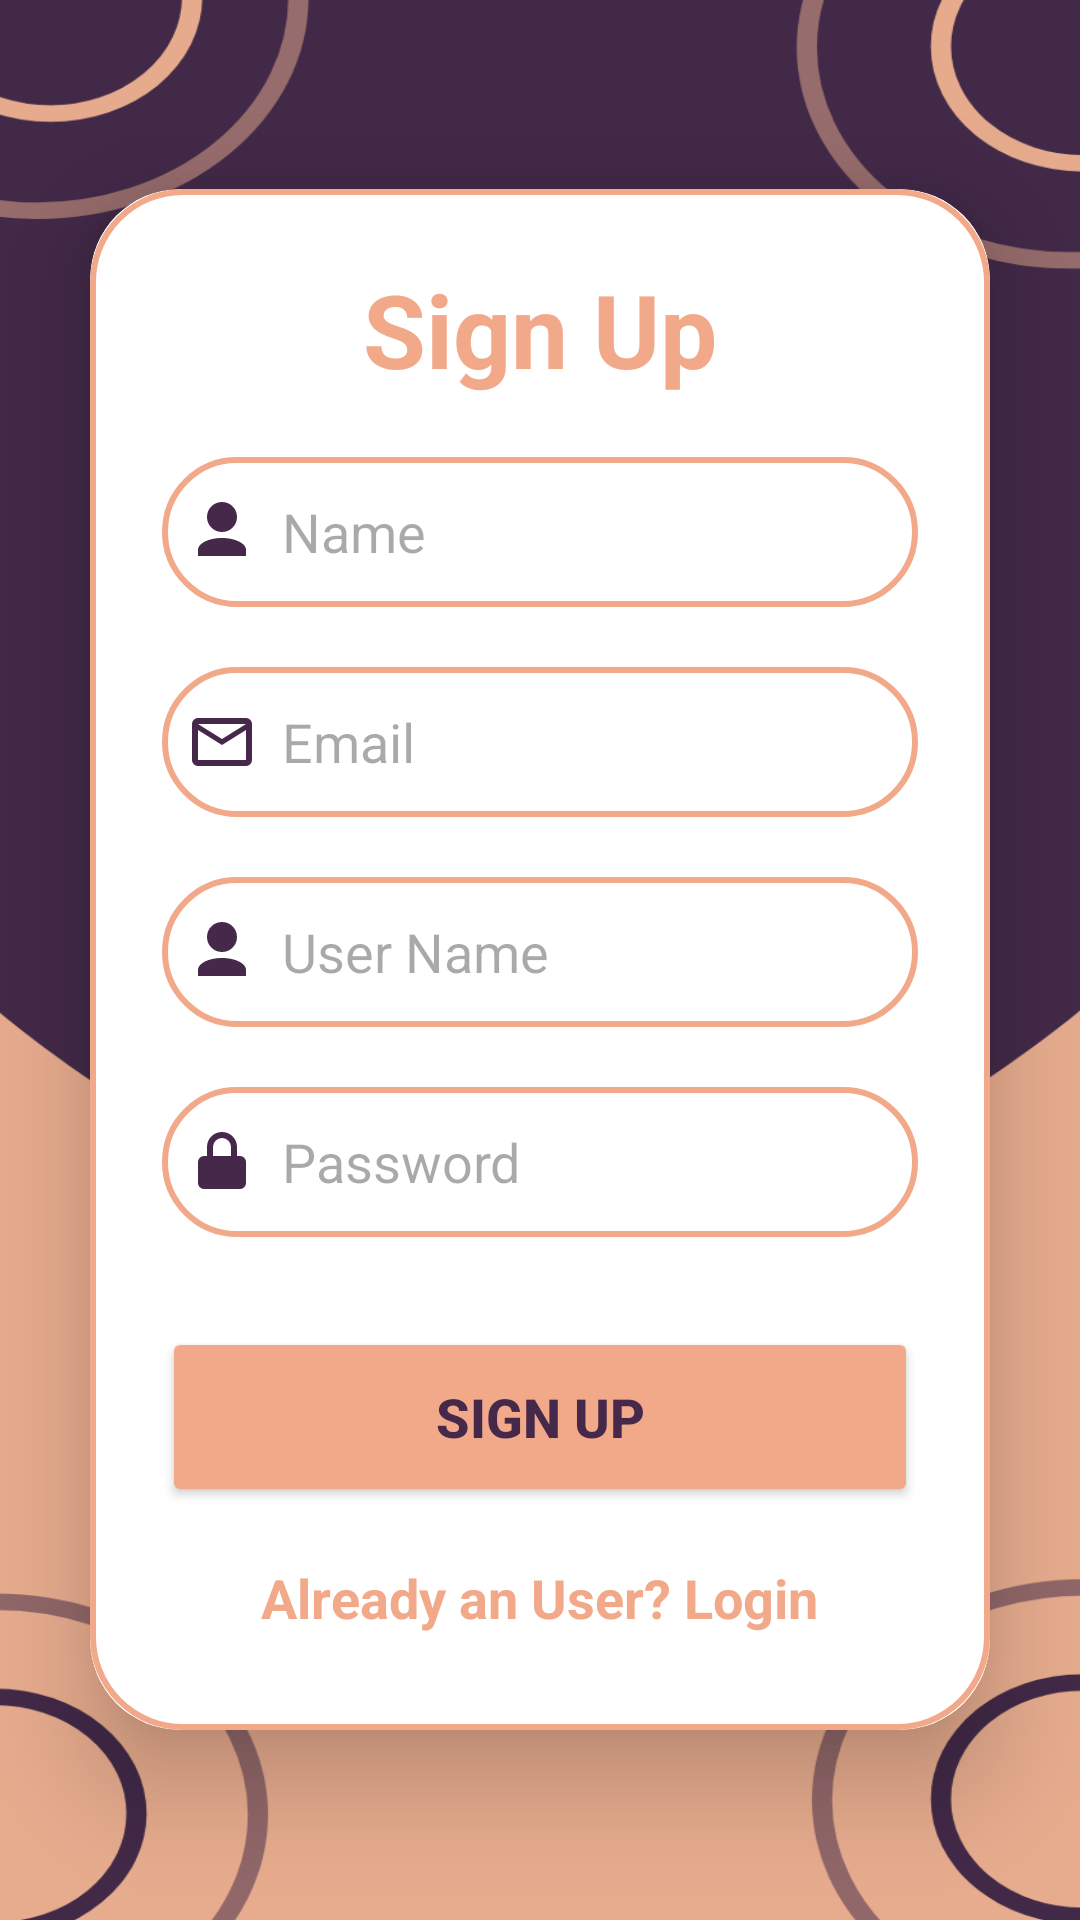

Reconstruct the res/layout file that produces this screen, plus the resources it refers to.
<!-- AndroidManifest.xml: application theme Theme.TiffinCart -->
<!-- res/layout/activity_sign_up.xml -->
<?xml version="1.0" encoding="utf-8"?>
<LinearLayout xmlns:android="http://schemas.android.com/apk/res/android"
    xmlns:app="http://schemas.android.com/apk/res-auto"
    xmlns:tools="http://schemas.android.com/tools"
    android:id="@+id/back3"
    android:layout_width="match_parent"
    android:layout_height="match_parent"
    android:background="@drawable/background"
    android:gravity="center"
    android:orientation="vertical"
    tools:context=".Screen.SignUpActivity">

    <androidx.cardview.widget.CardView
        android:layout_width="match_parent"
        android:layout_height="wrap_content"
        android:layout_margin="30dp"
        app:cardCornerRadius="30dp"
        app:cardElevation="20dp">

        <LinearLayout
            android:layout_width="match_parent"
            android:layout_height="wrap_content"
            android:layout_gravity="center"
            android:background="@drawable/skin_border"
            android:orientation="vertical"
            android:padding="24dp">

            <TextView
                android:layout_width="match_parent"
                android:layout_height="wrap_content"
                android:text="@string/sign_up"
                android:textAlignment="center"
                android:textColor="@color/skin"
                android:textSize="34sp"
                android:textStyle="bold" />

            <EditText
                android:id="@+id/signUp_name"
                android:layout_width="match_parent"
                android:layout_height="50dp"
                android:layout_marginTop="20dp"
                android:background="@drawable/skin_border"
                android:drawableStart="@drawable/ic_user"
                android:drawablePadding="8dp"
                android:hint="@string/enter_name"
                android:padding="8dp"
                android:textColor="@color/purple"
                tools:ignore="TextFields" />

            <EditText
                android:id="@+id/signUp_email"
                android:layout_width="match_parent"
                android:layout_height="50dp"
                android:layout_marginTop="20dp"
                android:background="@drawable/skin_border"
                android:drawableStart="@drawable/ic_mail"
                android:drawablePadding="8dp"
                android:hint="@string/email"
                android:padding="8dp"
                android:textColor="@color/purple"
                tools:ignore="TextFields" />

            <EditText
                android:id="@+id/signUp_userName"
                android:layout_width="match_parent"
                android:layout_height="50dp"
                android:layout_marginTop="20dp"
                android:background="@drawable/skin_border"
                android:drawableStart="@drawable/ic_user"
                android:drawablePadding="8dp"
                android:hint="@string/user_name"
                android:padding="8dp"
                android:textColor="@color/purple"
                tools:ignore="TextFields" />

            <EditText
                android:id="@+id/signUp_password"
                android:layout_width="match_parent"
                android:layout_height="50dp"
                android:layout_marginTop="20dp"
                android:background="@drawable/skin_border"
                android:drawableStart="@drawable/ic_lock"
                android:drawablePadding="8dp"
                android:hint="@string/password"
                android:padding="8dp"
                android:textColor="@color/purple"
                tools:ignore="TextFields" />

            <Button
                android:id="@+id/signUp_button"
                android:layout_width="match_parent"
                android:layout_height="60dp"
                android:layout_marginTop="30dp"
                android:backgroundTint="@color/skin"
                android:text="@string/sign_up_btn"
                android:textColor="@color/purple"
                android:textSize="18sp"
                android:textStyle="bold" />

            <TextView
                android:id="@+id/alreadyUser"
                android:layout_width="wrap_content"
                android:layout_height="wrap_content"
                android:layout_gravity="center"
                android:layout_marginTop="10dp"
                android:padding="8dp"
                android:text="@string/already_an_user_login"
                android:textColor="@color/skin"
                android:textSize="18sp"
                android:textStyle="bold" />


        </LinearLayout>

    </androidx.cardview.widget.CardView>


</LinearLayout>
<!-- resources referenced by this layout -->
<resources>
  <color name="purple">#46284A</color>
  <color name="skin">#F2A989</color>
  <!-- drawable background: png bitmap (drawable, 84983 bytes) -->
  <!-- drawable ic_lock (drawable) -->
  <?xml version="1.0" encoding="utf-8"?>
  <vector xmlns:android="http://schemas.android.com/apk/res/android"
      android:width="24dp"
      android:height="24dp"
      android:viewportWidth="24"
      android:viewportHeight="24">
  
      <path
          android:fillColor="#46284A"
          android:pathData="M12,2A5,5 0,0 1,17 7V10H18A2,2 0,0 1,20 12V19A2,2 0,0 1,18 21H6A2,2 0,0 1,4 19V12A2,2 0,0 1,6 10H7V7A5,5 0,0 1,12 2M9,10H15V7A3,3 0,0 0,9 7V10Z"/>
  </vector>
  <!-- drawable ic_mail (drawable) -->
  <vector xmlns:android="http://schemas.android.com/apk/res/android"
      android:width="24dp"
      android:height="24dp"
      android:viewportWidth="24"
      android:viewportHeight="24">
  
      <path
          android:fillColor="#46284A"
          android:pathData="M20,4H4A2,2 0,0 0,2 6V18A2,2 0,0 0,4 20H20A2,2 0,0 0,22 18V6A2,2 0,0 0,20 4M20,6V6.01L12,11L4,6.01V6H20M4,18V8L12,13L20,8V18H4Z"/>
  </vector>
  <!-- drawable ic_user (drawable) -->
  <?xml version="1.0" encoding="utf-8"?>
  <vector xmlns:android="http://schemas.android.com/apk/res/android"
      android:width="24dp"
      android:height="24dp"
      android:viewportWidth="24"
      android:viewportHeight="24">
  
      <path
          android:fillColor="#46284A"
          android:pathData="M12,2A5,5 0,0 1,17 7A5,5 0,0 1,12 12A5,5 0,0 1,7 7A5,5 0,0 1,12 2M12,14C16.42,14 20,15.79 20,18V20H4V18C4,15.79 7.58,14 12,14Z"/>
  </vector>
  <!-- drawable skin_border (drawable) -->
  <?xml version="1.0" encoding="utf-8"?>
  <shape xmlns:android="http://schemas.android.com/apk/res/android">
  
      <stroke android:width="2dp"
          android:color="@color/skin"
          />
  
      <corners android:radius="30dp"/>
  </shape>
  <string name="already_an_user_login">Already an User? Login</string>
  <string name="email">Email</string>
  <string name="enter_name">Name</string>
  <string name="password">Password</string>
  <string name="sign_up">Sign Up</string>
  <string name="sign_up_btn">SIGN UP</string>
  <string name="user_name">User Name</string>
  <style name="Theme.TiffinCart" parent="Base.Theme.TiffinCart" />
  <style name="Base.Theme.TiffinCart" parent="Theme.Material3.DayNight.NoActionBar">
          
          
      </style>
</resources>
